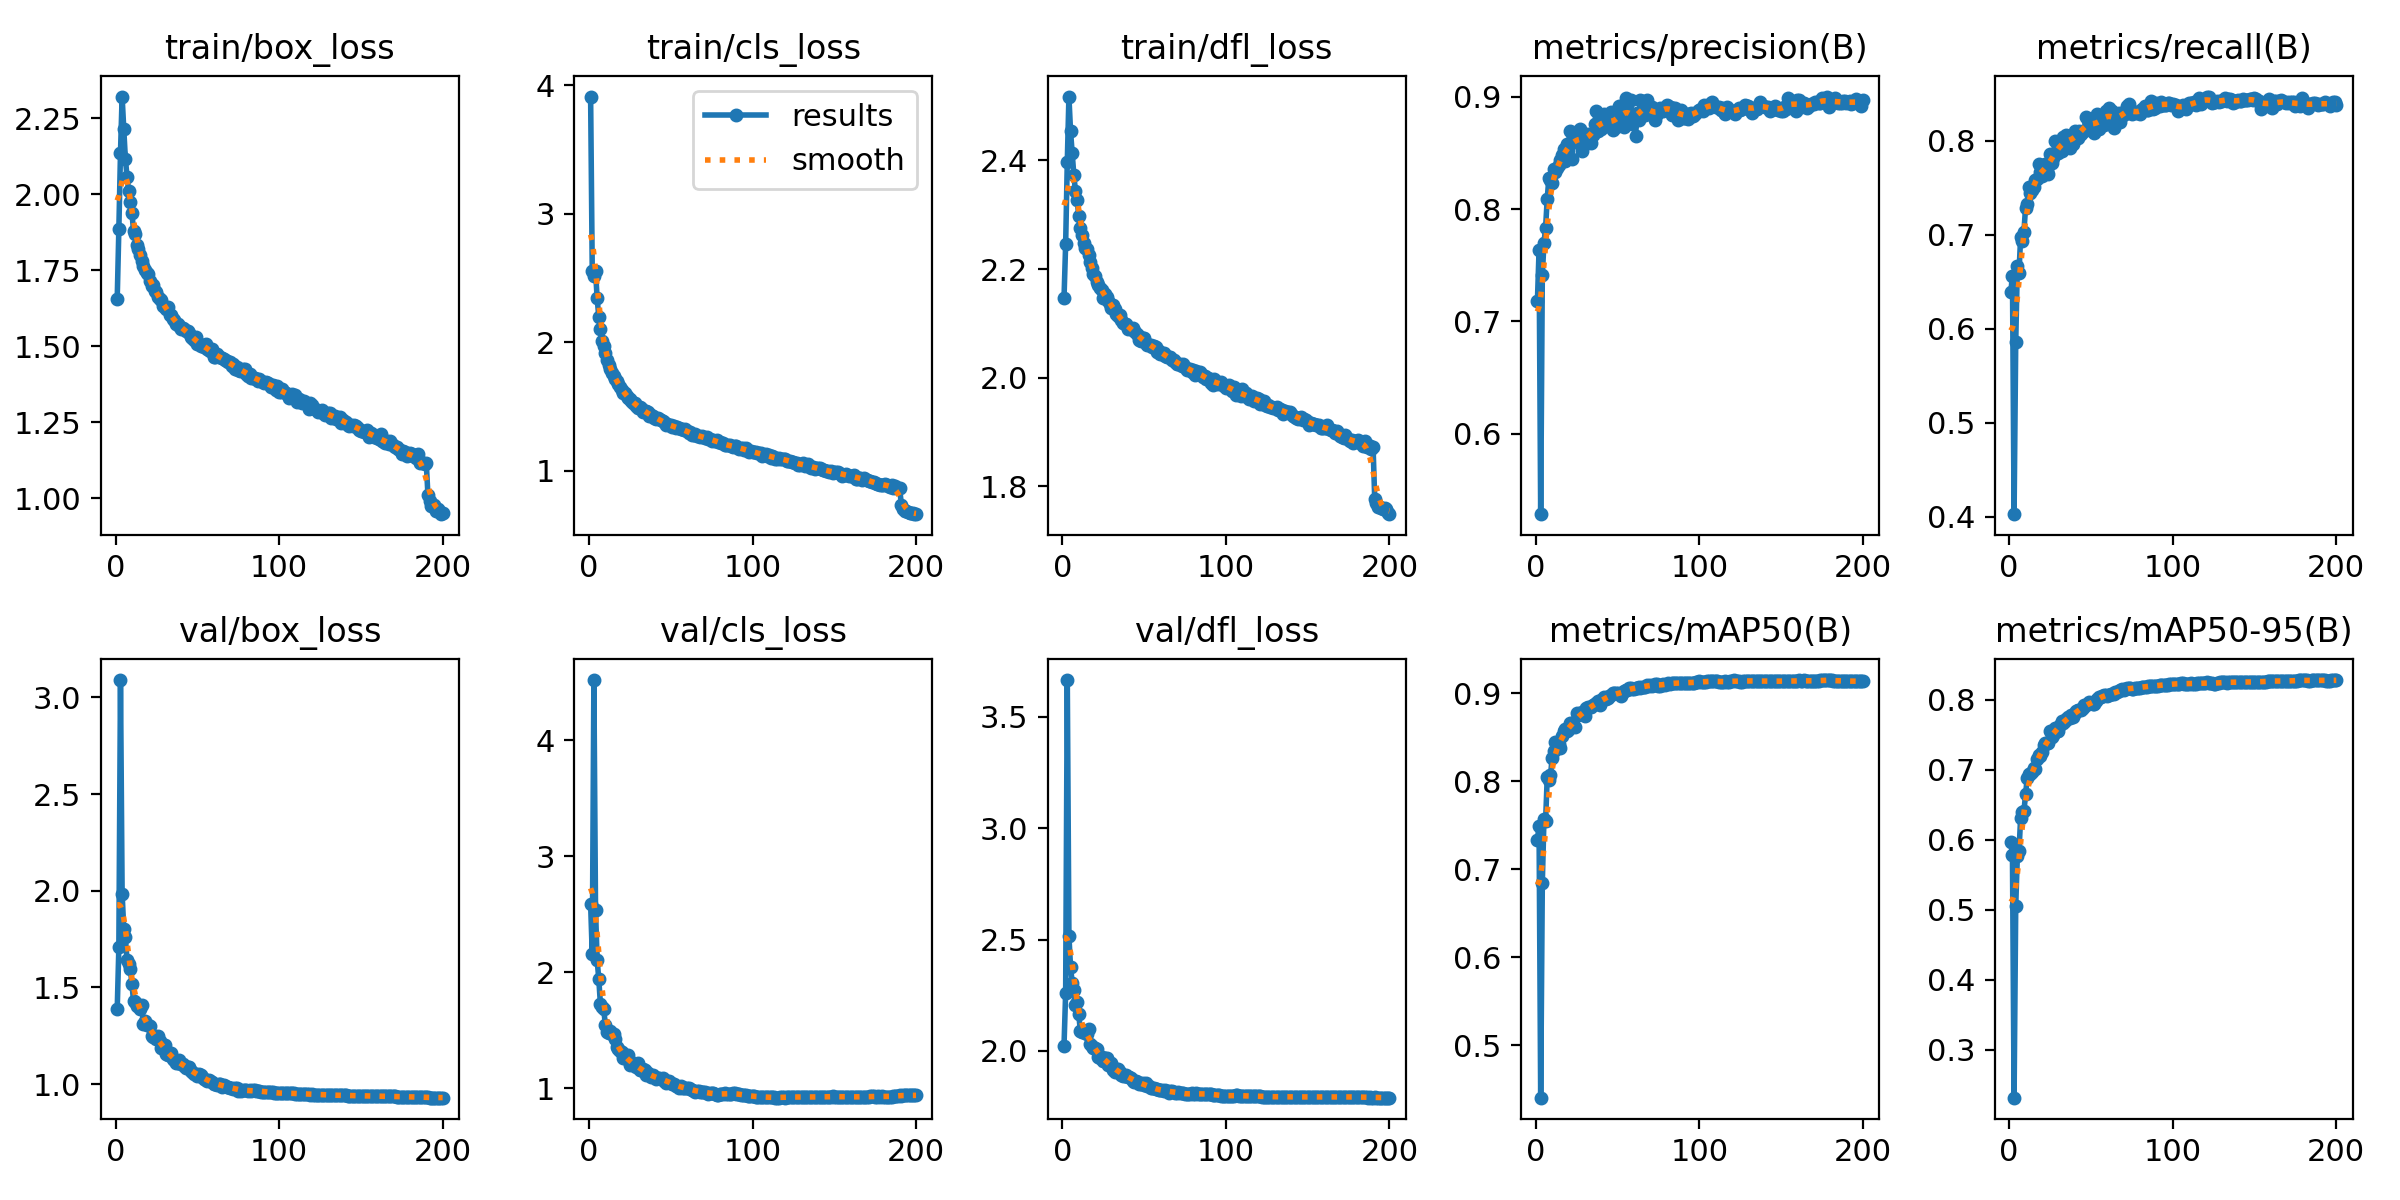

Source data for this figure (header and first rows):
epoch, time, train/box_loss, train/cls_loss, train/dfl_loss, metrics/precision(B), metrics/recall(B), metrics/mAP50(B), metrics/mAP50-95(B), val/box_loss, val/cls_loss, val/dfl_loss, lr/pg0, lr/pg1, lr/pg2
1, 178.4, 1.657, 3.914, 2.146, 0.718, 0.6393, 0.7335, 0.5962, 1.386, 2.589, 2.024, 0.003323, 0.003323, 0.003323
2, 355.9, 1.885, 2.557, 2.246, 0.7633, 0.6564, 0.7495, 0.5784, 1.706, 2.154, 2.262, 0.006623, 0.006623, 0.006623
3, 532, 2.137, 2.512, 2.397, 0.5286, 0.4026, 0.4403, 0.2319, 3.09, 4.522, 3.665, 0.00989, 0.00989, 0.00989
4, 708.2, 2.322, 2.556, 2.518, 0.7416, 0.5855, 0.6843, 0.5054, 1.985, 2.538, 2.516, 0.009851, 0.009851, 0.009851
5, 884.6, 2.215, 2.341, 2.453, 0.7695, 0.6662, 0.7571, 0.5762, 1.804, 2.103, 2.376, 0.009802, 0.009802, 0.009802
6, 1061, 2.116, 2.197, 2.413, 0.7835, 0.6595, 0.7552, 0.5837, 1.758, 1.941, 2.306, 0.009753, 0.009753, 0.009753
7, 1237, 2.059, 2.106, 2.374, 0.8093, 0.6971, 0.8046, 0.6313, 1.64, 1.722, 2.273, 0.009703, 0.009703, 0.009703
8, 1414, 2.01, 2.009, 2.343, 0.8273, 0.6928, 0.8016, 0.6403, 1.622, 1.703, 2.205, 0.009654, 0.009654, 0.009654
9, 1590, 1.976, 1.967, 2.328, 0.8254, 0.7026, 0.8068, 0.6405, 1.597, 1.684, 2.22, 0.009604, 0.009604, 0.009604
10, 1766, 1.938, 1.919, 2.298, 0.8234, 0.7288, 0.8265, 0.6649, 1.518, 1.547, 2.166, 0.009555, 0.009555, 0.009555
11, 1943, 1.88, 1.86, 2.275, 0.8359, 0.7329, 0.8341, 0.6878, 1.428, 1.485, 2.089, 0.009505, 0.009505, 0.009505
12, 2119, 1.871, 1.823, 2.263, 0.8327, 0.7508, 0.8447, 0.6933, 1.422, 1.476, 2.087, 0.009456, 0.009456, 0.009456
13, 2295, 1.834, 1.79, 2.247, 0.8367, 0.7447, 0.8401, 0.6933, 1.402, 1.489, 2.088, 0.009406, 0.009406, 0.009406
14, 2472, 1.822, 1.757, 2.239, 0.8393, 0.7471, 0.8423, 0.6969, 1.408, 1.468, 2.082, 0.009357, 0.009357, 0.009357
15, 2648, 1.801, 1.734, 2.236, 0.8435, 0.7508, 0.8379, 0.7028, 1.389, 1.467, 2.077, 0.009307, 0.009307, 0.009307
16, 2824, 1.782, 1.717, 2.225, 0.8479, 0.7584, 0.8516, 0.7016, 1.41, 1.424, 2.096, 0.009258, 0.009258, 0.009258
17, 3000, 1.764, 1.695, 2.212, 0.8535, 0.7594, 0.8574, 0.7159, 1.312, 1.352, 2.03, 0.009208, 0.009208, 0.009208
18, 3176, 1.75, 1.674, 2.202, 0.8426, 0.7753, 0.859, 0.7213, 1.328, 1.334, 2.023, 0.009158, 0.009158, 0.009158
19, 3353, 1.74, 1.65, 2.19, 0.8579, 0.767, 0.8572, 0.7194, 1.307, 1.323, 2.015, 0.009109, 0.009109, 0.009109
20, 3529, 1.737, 1.626, 2.187, 0.8555, 0.7629, 0.8583, 0.726, 1.306, 1.309, 2.012, 0.009059, 0.009059, 0.009059
21, 3706, 1.715, 1.605, 2.176, 0.8693, 0.7677, 0.8663, 0.7358, 1.3, 1.262, 2.007, 0.00901, 0.00901, 0.00901
22, 3882, 1.698, 1.602, 2.171, 0.8441, 0.7757, 0.8666, 0.7376, 1.248, 1.276, 1.974, 0.00896, 0.00896, 0.00896
23, 4058, 1.702, 1.58, 2.165, 0.8629, 0.768, 0.864, 0.7382, 1.244, 1.248, 1.967, 0.008911, 0.008911, 0.008911
24, 4234, 1.682, 1.566, 2.162, 0.86, 0.7647, 0.8624, 0.7386, 1.25, 1.286, 1.975, 0.008861, 0.008861, 0.008861
25, 4411, 1.68, 1.554, 2.147, 0.8643, 0.7856, 0.8781, 0.7547, 1.232, 1.201, 1.953, 0.008812, 0.008812, 0.008812
26, 4587, 1.662, 1.539, 2.154, 0.8642, 0.7767, 0.8755, 0.7471, 1.247, 1.223, 1.97, 0.008762, 0.008762, 0.008762
27, 4763, 1.657, 1.529, 2.148, 0.8716, 0.7813, 0.877, 0.7491, 1.221, 1.195, 1.969, 0.008713, 0.008713, 0.008713
28, 4940, 1.651, 1.528, 2.142, 0.8518, 0.8001, 0.8793, 0.7597, 1.186, 1.203, 1.935, 0.008663, 0.008663, 0.008663
29, 5116, 1.633, 1.5, 2.136, 0.8629, 0.787, 0.8765, 0.7558, 1.204, 1.186, 1.935, 0.008614, 0.008614, 0.008614
30, 5292, 1.63, 1.489, 2.128, 0.858, 0.7871, 0.8745, 0.7547, 1.202, 1.215, 1.948, 0.008564, 0.008564, 0.008564
31, 5468, 1.624, 1.497, 2.133, 0.8651, 0.7985, 0.8829, 0.7645, 1.154, 1.154, 1.915, 0.008515, 0.008515, 0.008515
32, 5644, 1.629, 1.49, 2.126, 0.8671, 0.7894, 0.884, 0.7699, 1.149, 1.154, 1.906, 0.008466, 0.008466, 0.008466
33, 5821, 1.603, 1.456, 2.118, 0.8639, 0.8044, 0.8846, 0.767, 1.153, 1.167, 1.918, 0.008416, 0.008416, 0.008416
34, 5997, 1.602, 1.462, 2.113, 0.8583, 0.8005, 0.8847, 0.7691, 1.161, 1.154, 1.921, 0.008367, 0.008367, 0.008367
35, 6174, 1.592, 1.461, 2.115, 0.8658, 0.8064, 0.8869, 0.7728, 1.131, 1.114, 1.907, 0.008317, 0.008317, 0.008317
36, 6350, 1.585, 1.453, 2.107, 0.8754, 0.8003, 0.8878, 0.7754, 1.123, 1.126, 1.892, 0.008268, 0.008268, 0.008268
37, 6526, 1.572, 1.423, 2.1, 0.887, 0.7919, 0.8888, 0.7744, 1.11, 1.111, 1.889, 0.008218, 0.008218, 0.008218
38, 6702, 1.575, 1.436, 2.099, 0.8692, 0.8015, 0.891, 0.7777, 1.107, 1.098, 1.887, 0.008169, 0.008169, 0.008169
39, 6878, 1.566, 1.429, 2.099, 0.8769, 0.7962, 0.8872, 0.7753, 1.123, 1.116, 1.892, 0.008119, 0.008119, 0.008119
40, 7054, 1.557, 1.409, 2.09, 0.8709, 0.81, 0.8923, 0.7808, 1.106, 1.096, 1.882, 0.00807, 0.00807, 0.00807
41, 7230, 1.559, 1.401, 2.091, 0.8762, 0.8058, 0.8937, 0.7837, 1.102, 1.081, 1.884, 0.00802, 0.00802, 0.00802
42, 7407, 1.557, 1.408, 2.09, 0.8846, 0.8032, 0.896, 0.7853, 1.095, 1.088, 1.879, 0.007971, 0.007971, 0.007971
43, 7583, 1.551, 1.405, 2.092, 0.8762, 0.8106, 0.8937, 0.7855, 1.082, 1.086, 1.867, 0.007921, 0.007921, 0.007921
44, 7759, 1.551, 1.392, 2.085, 0.8736, 0.8071, 0.8953, 0.7856, 1.086, 1.081, 1.861, 0.007872, 0.007872, 0.007872
45, 7935, 1.544, 1.388, 2.082, 0.8802, 0.8106, 0.8967, 0.7882, 1.088, 1.091, 1.866, 0.007822, 0.007822, 0.007822
46, 8111, 1.532, 1.377, 2.079, 0.8859, 0.8102, 0.8985, 0.7918, 1.07, 1.062, 1.862, 0.007772, 0.007772, 0.007772
47, 8288, 1.526, 1.353, 2.07, 0.8703, 0.8258, 0.9, 0.7931, 1.06, 1.048, 1.853, 0.007723, 0.007723, 0.007723
48, 8464, 1.52, 1.363, 2.067, 0.8737, 0.8217, 0.9001, 0.7946, 1.054, 1.057, 1.85, 0.007673, 0.007673, 0.007673
49, 8641, 1.53, 1.355, 2.073, 0.8734, 0.8235, 0.9, 0.7964, 1.052, 1.062, 1.855, 0.007624, 0.007624, 0.007624
50, 8817, 1.508, 1.353, 2.073, 0.8844, 0.8197, 0.9002, 0.7952, 1.044, 1.048, 1.849, 0.007574, 0.007574, 0.007574
51, 8994, 1.508, 1.339, 2.063, 0.8917, 0.8114, 0.8995, 0.7941, 1.052, 1.037, 1.854, 0.007525, 0.007525, 0.007525
52, 9170, 1.502, 1.345, 2.06, 0.8839, 0.8087, 0.8973, 0.7939, 1.046, 1.035, 1.842, 0.007476, 0.007476, 0.007476
53, 9346, 1.505, 1.335, 2.06, 0.8806, 0.8215, 0.9009, 0.7976, 1.037, 1.02, 1.843, 0.007426, 0.007426, 0.007426
54, 9523, 1.499, 1.339, 2.061, 0.8727, 0.8286, 0.9024, 0.8016, 1.024, 1.019, 1.833, 0.007377, 0.007377, 0.007377
55, 9699, 1.506, 1.335, 2.056, 0.8984, 0.8125, 0.9037, 0.8037, 1.022, 1.004, 1.832, 0.007327, 0.007327, 0.007327
56, 9875, 1.491, 1.322, 2.058, 0.8937, 0.8185, 0.9044, 0.8043, 1.018, 1.021, 1.831, 0.007278, 0.007278, 0.007278
57, 10051, 1.488, 1.323, 2.057, 0.8842, 0.8268, 0.906, 0.8058, 1.022, 0.9985, 1.831, 0.007228, 0.007228, 0.007228
58, 10227, 1.484, 1.314, 2.048, 0.8967, 0.8164, 0.906, 0.8062, 1.014, 0.9982, 1.831, 0.007178, 0.007178, 0.007178
59, 10404, 1.49, 1.321, 2.05, 0.876, 0.8321, 0.9053, 0.8062, 1.008, 0.9987, 1.825, 0.007129, 0.007129, 0.007129
60, 10580, 1.466, 1.306, 2.044, 0.88, 0.8293, 0.9053, 0.8058, 1.001, 1.002, 1.824, 0.007079, 0.007079, 0.007079
... 140 more rows
